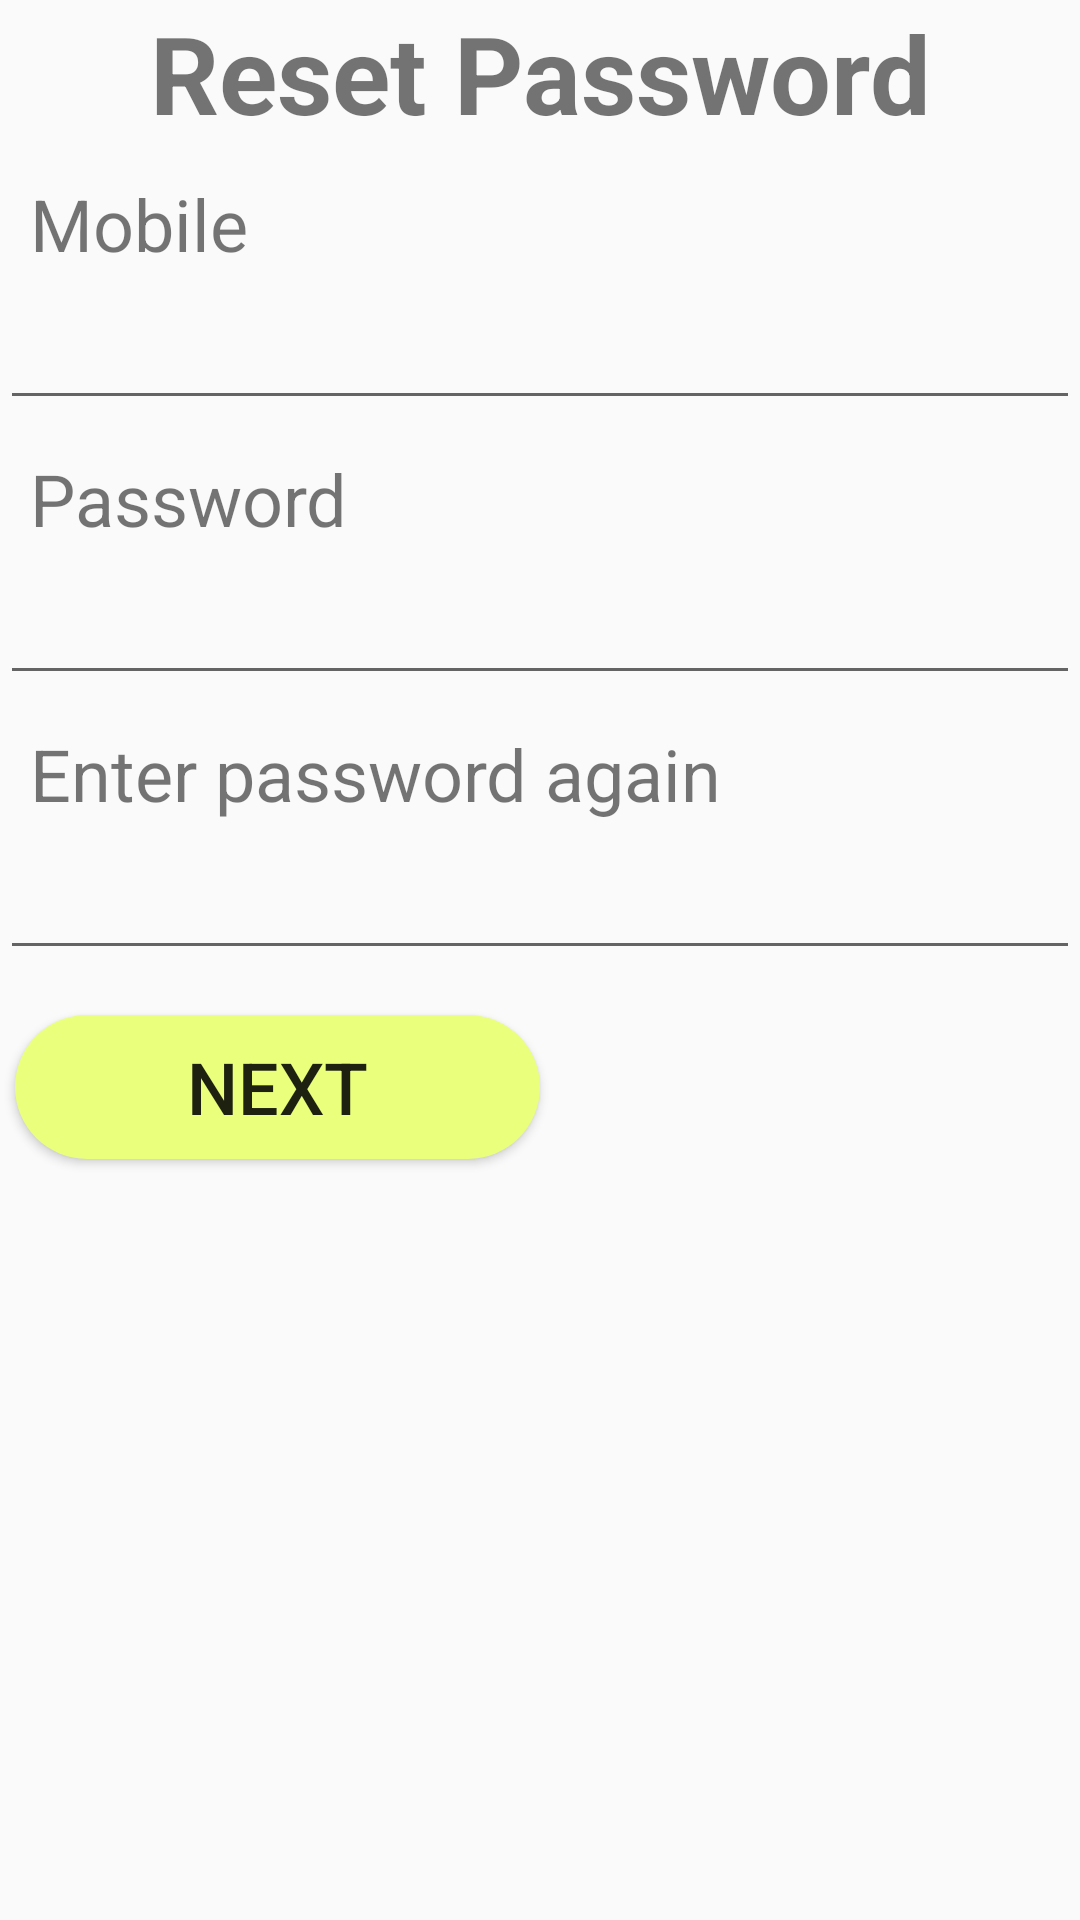

Android layout source for this screen:
<!-- AndroidManifest.xml: application theme AppTheme -->
<!-- res/layout/forget_password.xml -->
<?xml version="1.0" encoding="utf-8"?>

<ScrollView xmlns:android="http://schemas.android.com/apk/res/android"
    android:layout_width="match_parent"
    android:layout_height="match_parent">

    <LinearLayout
        android:orientation="vertical"
        android:layout_width="match_parent"
        android:layout_height="wrap_content">

        <TextView
            android:id="@+id/ResetPasswordLabel"
            android:layout_width="match_parent"
            android:layout_height="wrap_content"
            android:gravity="center_horizontal|center_vertical"
            android:text="@string/ResetPassword"
            android:textSize="36sp"
            android:textStyle="bold" />

        <LinearLayout
            android:id="@+id/DetailsLinearLayout"
            android:layout_width="match_parent"
            android:layout_height="wrap_content"
            android:orientation="vertical">

            <TextView
                android:id="@+id/MobileLabel"
                android:layout_width="match_parent"
                android:layout_height="wrap_content"
                android:paddingLeft="10dp"
                android:paddingTop="10dp"
                android:paddingRight="10dp"
                android:text="@string/Mobile"
                android:textSize="24sp"
                android:labelFor="@+id/MobileEntry" />

            <EditText
                android:id="@+id/MobileEntry"
                android:layout_width="match_parent"
                android:layout_height="wrap_content"
                android:ems="10"
                android:inputType="number"
                android:maxLength="8"
                android:paddingLeft="10dp"
                android:paddingRight="10dp"
                android:textSize="24sp"
                android:autofillHints="" />

            <TextView
                android:id="@+id/PasswordLabel"
                android:layout_width="match_parent"
                android:layout_height="wrap_content"
                android:paddingLeft="10dp"
                android:paddingTop="10dp"
                android:paddingRight="10dp"
                android:text="@string/Password"
                android:textSize="24sp"
                android:labelFor="@+id/PasswordEntry" />

            <EditText
                android:id="@+id/PasswordEntry"
                android:layout_width="match_parent"
                android:layout_height="wrap_content"
                android:ems="10"
                android:inputType="textPassword"
                android:paddingLeft="10dp"
                android:paddingRight="10dp"
                android:textSize="24sp"
                android:autofillHints=""/>

            <TextView
                android:id="@+id/EnterPasswordAgainLabel"
                android:layout_width="match_parent"
                android:layout_height="wrap_content"
                android:paddingLeft="10dp"
                android:paddingTop="10dp"
                android:paddingRight="10dp"
                android:text="@string/EnterPasswordAgain"
                android:textSize="24sp"
                android:labelFor="@+id/EnterPasswordAgainEntry" />

            <EditText
                android:id="@+id/EnterPasswordAgainEntry"
                android:layout_width="match_parent"
                android:layout_height="wrap_content"
                android:ems="10"
                android:inputType="textPassword"
                android:paddingLeft="10dp"
                android:paddingRight="10dp"
                android:textSize="24sp"
                android:autofillHints="" />

            <LinearLayout
                android:layout_width="match_parent"
                android:layout_height="wrap_content"
                android:layout_marginTop="10dp"
                android:orientation="horizontal"
                android:weightSum="2">

                <Button
                    android:id="@+id/NextButton"
                    android:layout_width="0dp"
                    android:layout_height="wrap_content"
                    android:layout_margin="5dp"
                    android:layout_weight="1"
                    android:background="@drawable/rounded_button"
                    android:text="@string/Next"
                    android:textSize="24sp" />

            </LinearLayout>
        </LinearLayout>

        <LinearLayout
            android:id="@+id/VerifyLinearLayout"
            android:layout_width="match_parent"
            android:layout_height="match_parent"
            android:orientation="vertical"
            android:visibility="gone">

            <TextView
                android:id="@+id/EnterVerificationCodeLabel"
                android:layout_width="match_parent"
                android:layout_height="wrap_content"
                android:labelFor="@+id/EnterVerificationCodeEntry"
                android:paddingLeft="10dp"
                android:paddingTop="10dp"
                android:paddingRight="10dp"
                android:text="@string/EnterVerificationCode"
                android:textSize="24sp" />

            <EditText
                android:id="@+id/EnterVerificationCodeEntry"
                android:layout_width="match_parent"
                android:layout_height="wrap_content"
                android:autofillHints=""
                android:ems="10"
                android:inputType="textPassword"
                android:paddingLeft="10dp"
                android:paddingRight="10dp"
                android:textSize="24sp" />

            <LinearLayout
                android:layout_width="match_parent"
                android:layout_height="wrap_content"
                android:layout_marginTop="10dp"
                android:orientation="horizontal"
                android:weightSum="5">

                <Button
                    android:id="@+id/VerifyButton"
                    android:layout_width="0dp"
                    android:layout_height="wrap_content"
                    android:layout_marginStart="10dp"
                    android:layout_marginTop="5dp"
                    android:layout_marginBottom="5dp"
                    android:layout_weight="2"
                    android:background="@drawable/rounded_button"
                    android:text="@string/Verify"
                    android:textSize="24sp" />

                <Space
                    android:layout_width="0dp"
                    android:layout_height="wrap_content"
                    android:layout_weight="1" />

                <Button
                    android:id="@+id/BackButton"
                    android:layout_width="0dp"
                    android:layout_height="wrap_content"
                    android:layout_marginTop="5dp"
                    android:layout_marginEnd="10dp"
                    android:layout_marginBottom="5dp"
                    android:layout_weight="2"
                    android:background="@drawable/rounded_button"
                    android:text="@string/Back"
                    android:textSize="24sp" />
            </LinearLayout>
        </LinearLayout>
    </LinearLayout>

</ScrollView>
<!-- resources referenced by this layout -->
<resources>
  <!-- drawable rounded_button (drawable) -->
  <?xml version="1.0" encoding="utf-8"?>
  
  <shape android:shape="rectangle"
  xmlns:android="http://schemas.android.com/apk/res/android">
      <solid android:color="@color/limeGreen"/>
      <corners android:radius="50dp" />
  </shape>
  <string name="Back">Back</string>
  <string name="EnterPasswordAgain">Enter password again</string>
  <string name="EnterVerificationCode">Enter verification code</string>
  <string name="Mobile">Mobile</string>
  <string name="Next">Next</string>
  <string name="Password">Password</string>
  <string name="ResetPassword">Reset Password</string>
  <string name="Verify">Verify</string>
  <style name="AppTheme" parent="Theme.AppCompat.Light.DarkActionBar">
          
          <item name="colorPrimary">@color/colorPrimary</item>
          <item name="colorPrimaryDark">@color/colorPrimaryDark</item>
          <item name="colorAccent">@color/colorAccent</item>
      </style>
  <color name="limeGreen">#eaff7b</color>
  <color name="colorPrimary">#008577</color>
  <color name="colorPrimaryDark">#00574B</color>
  <color name="colorAccent">#D81B60</color>
</resources>
